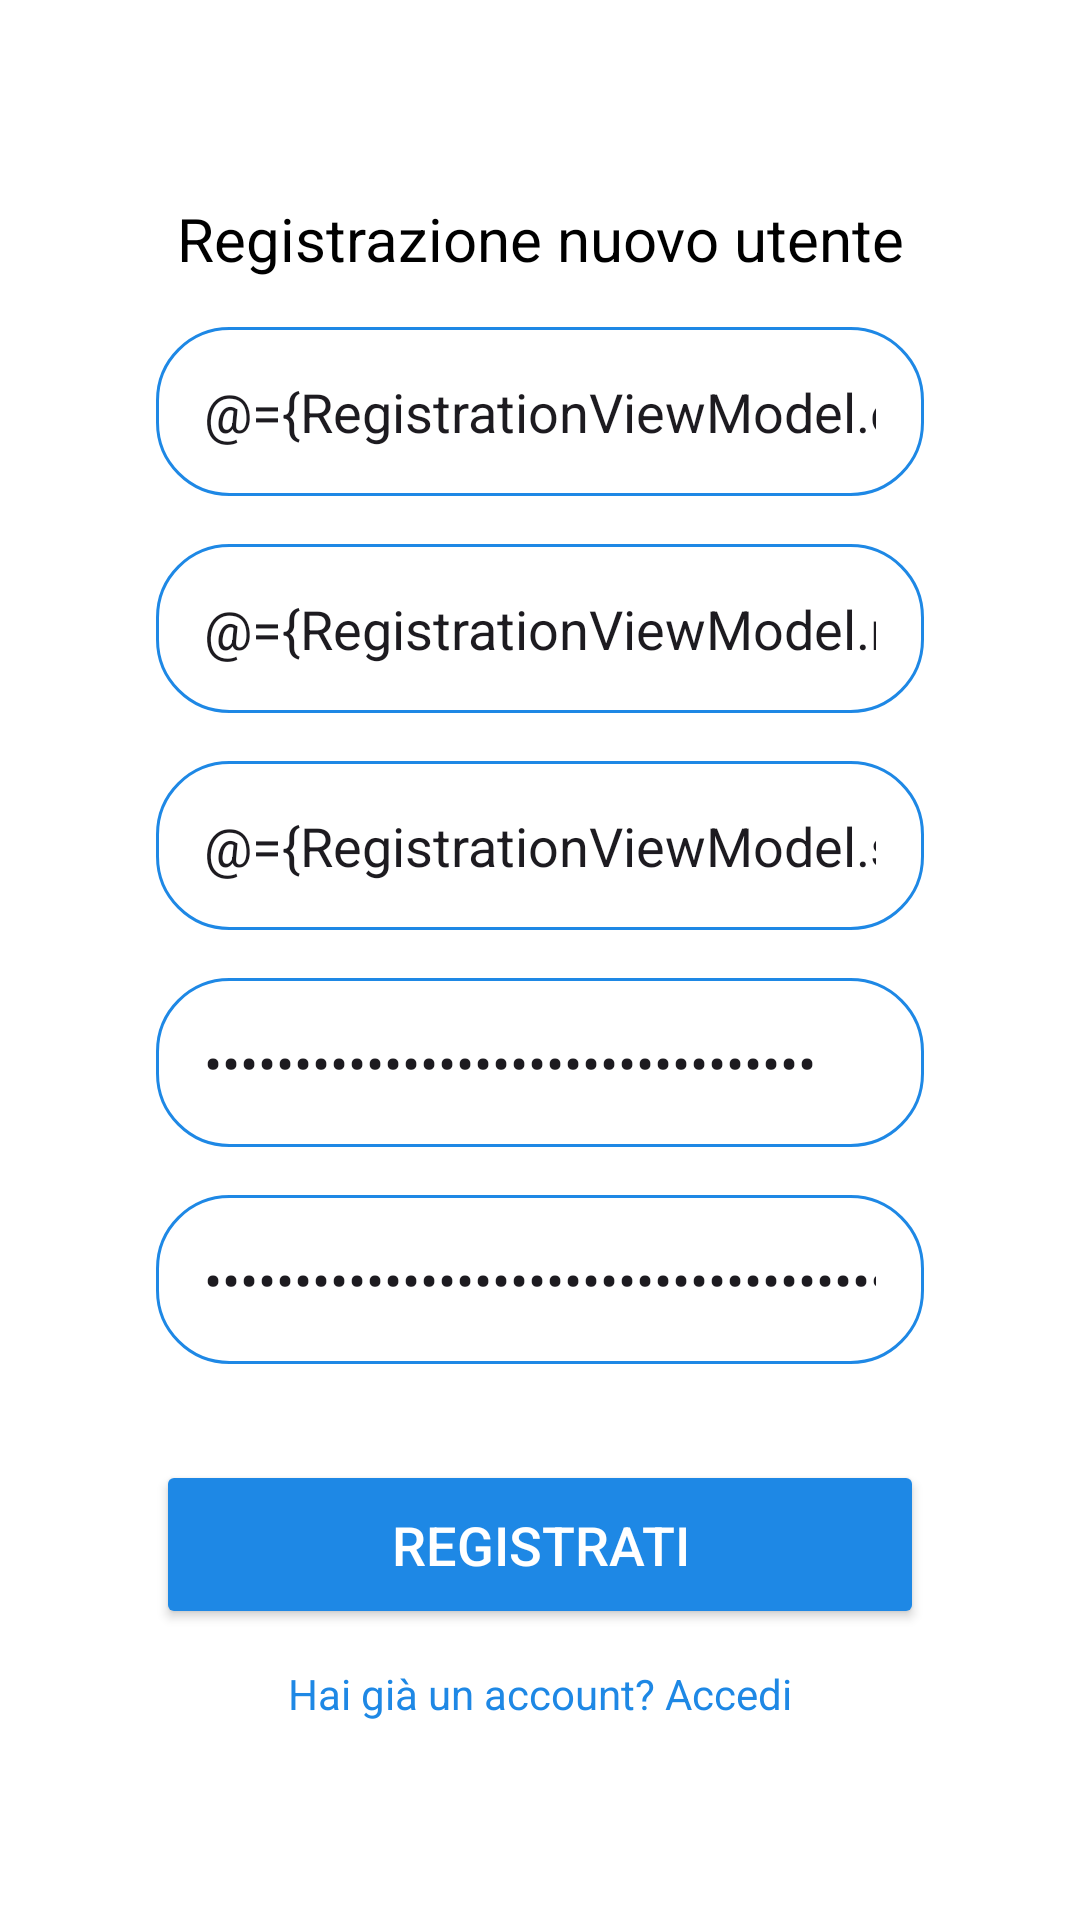

The Android layout XML behind this screen, and the referenced resources:
<!-- AndroidManifest.xml: application theme Theme.VenClima -->
<!-- res/layout/registration.xml -->
<?xml version="1.0" encoding="utf-8"?>
<layout xmlns:android="http://schemas.android.com/apk/res/android"
    xmlns:app="http://schemas.android.com/apk/res-auto">

    <data>
        <variable
            name="RegistrationViewModel"
            type="com.example.venclima.viewModels.RegistrationViewModel" />
    </data>

    <androidx.constraintlayout.widget.ConstraintLayout
        android:layout_width="match_parent"
        android:layout_height="match_parent">

    <LinearLayout
        android:id="@+id/registration_container"
        android:layout_width="0dp"
        android:layout_height="wrap_content"
        android:layout_margin="24dp"
        android:orientation="vertical"
        android:gravity="center"
        android:padding="16dp"
        app:layout_constraintWidth_percent="0.80"
        app:layout_constraintTop_toTopOf="parent"
        app:layout_constraintBottom_toBottomOf="parent"
        app:layout_constraintStart_toStartOf="parent"
        app:layout_constraintEnd_toEndOf="parent">

        <TextView
            android:layout_width="match_parent"
            android:layout_height="wrap_content"
            android:text="Registrazione nuovo utente"
            android:textColor="@color/black"
            android:textSize="20sp"
            android:gravity="center"
            android:layout_marginBottom="16dp"/>

        <EditText
            android:id="@+id/email_input"
            android:layout_width="match_parent"
            android:layout_height="wrap_content"
            android:hint="Email"
            android:textSize="18sp"
            android:background="@drawable/rounded_corner"
            android:padding="16dp"
            android:inputType="textEmailAddress"
            android:text="@={RegistrationViewModel.email}"/>

        <EditText
            android:id="@+id/firstname_input"
            android:layout_width="match_parent"
            android:layout_height="wrap_content"
            android:hint="Nome"
            android:textSize="18sp"
            android:background="@drawable/rounded_corner"
            android:padding="16dp"
            android:inputType="text"
            android:layout_marginTop="16dp"
            android:text="@={RegistrationViewModel.name}"/>

        <EditText
            android:id="@+id/lastname_input"
            android:layout_width="match_parent"
            android:layout_height="wrap_content"
            android:hint="Cognome"
            android:textSize="18sp"
            android:background="@drawable/rounded_corner"
            android:padding="16dp"
            android:inputType="text"
            android:layout_marginTop="16dp"
            android:text="@={RegistrationViewModel.surname}"/>

        <EditText
            android:id="@+id/password_input"
            android:layout_width="match_parent"
            android:layout_height="wrap_content"
            android:hint="Password"
            android:textSize="18sp"
            android:background="@drawable/rounded_corner"
            android:padding="16dp"
            android:inputType="textPassword"
            android:layout_marginTop="16dp"
            android:text="@={RegistrationViewModel.password}"/>

        <EditText
            android:id="@+id/conf_password_input"
            android:layout_width="match_parent"
            android:layout_height="wrap_content"
            android:hint="Conferma password"
            android:textSize="18sp"
            android:background="@drawable/rounded_corner"
            android:padding="16dp"
            android:inputType="textPassword"
            android:layout_marginTop="16dp"
            android:text="@={RegistrationViewModel.confirmPassword}"/>

        <Button
            android:id="@+id/registration_btn"
            android:layout_width="match_parent"
            android:layout_height="wrap_content"
            android:text="Registrati"
            android:backgroundTint="@color/primary"
            android:textColor="@color/white"
            android:padding="16dp"
            android:layout_marginTop="32dp"
            android:textSize="18sp"
            android:onClick="@{() -> RegistrationViewModel.onRegistrationButtonClicked()}"/>

        <TextView
            android:id="@+id/go_to_login_text"
            android:layout_width="match_parent"
            android:layout_height="wrap_content"
            android:text="Hai già un account? Accedi"
            android:textColor="@color/primary"
            android:gravity="center"
            android:layout_marginTop="12dp"
            android:textSize="14sp"/>
    </LinearLayout>

    </androidx.constraintlayout.widget.ConstraintLayout>

</layout>
<!-- resources referenced by this layout -->
<resources>
  <color name="black">#FF000000</color>
  <color name="primary">#1E88E5</color>
  <color name="white">#FFFFFFFF</color>
  <!-- drawable rounded_corner (drawable) -->
  <?xml version="1.0" encoding="utf-8"?>
  <shape xmlns:android="http://schemas.android.com/apk/res/android"
      android:shape="rectangle">
      <corners android:radius="24dp"/>
      <stroke android:width="1dip" android:color="@color/primary"/>
  
  </shape>
  <style name="Theme.VenClima" parent="Base.Theme.VenClima" />
  <style name="Base.Theme.VenClima" parent="Theme.Material3.DayNight.NoActionBar">
          
          
  
  
          
          <item name="colorPrimary">@color/primary</item>
          <item name="colorOnPrimary">@color/onPrimary</item>
          <item name="colorPrimaryContainer">@color/primaryContainer</item>
          <item name="colorOnPrimaryContainer">@color/onPrimaryContainer</item>
  
          <item name="colorSecondary">@color/secondary</item>
          <item name="colorOnSecondary">@color/onSecondary</item>
          <item name="colorSecondaryContainer">@color/secondaryContainer</item>
          <item name="colorOnSecondaryContainer">@color/onSecondaryContainer</item>
  
          <item name="colorTertiary">@color/tertiary</item>
          <item name="colorOnTertiary">@color/onTertiary</item>
          <item name="colorTertiaryContainer">@color/tertiaryContainer</item>
          <item name="colorOnTertiaryContainer">@color/onTertiaryContainer</item>
  
          
          <item name="android:colorBackground">@color/white</item>
          <item name="colorOnBackground">@color/onBackground</item>
  
          <item name="colorSurface">@color/surface</item>
          <item name="colorOnSurface">@color/onSurface</item>
  
          <item name="colorSurfaceVariant">@color/surfaceVariant</item>
          <item name="colorOnSurfaceVariant">@color/onSurfaceVariant</item>
  
          
          <item name="colorOutline">@color/outline</item>
          <item name="colorOutlineVariant">@color/outlineVariant</item>
  
          
          <item name="colorError">@color/error</item>
          <item name="colorOnError">@color/onError</item>
          <item name="colorErrorContainer">@color/errorContainer</item>
          <item name="colorOnErrorContainer">@color/onErrorContainer</item>
  
      </style>
  <color name="onPrimary">#FFFFFF</color>
  <color name="primaryContainer">#BBDEFB</color>
  <color name="onPrimaryContainer">#0D47A1</color>
  <color name="secondary">#42A5F5</color>
  <color name="onSecondary">#FFFFFF</color>
  <color name="secondaryContainer">#BBDEFB</color>
  <color name="onSecondaryContainer">#1565C0</color>
  <color name="tertiary">#448AFF</color>
  <color name="onTertiary">#FFFFFF</color>
  <color name="tertiaryContainer">#82B1FF</color>
  <color name="onTertiaryContainer">#0D47A1</color>
  <color name="onBackground">#0D47A1</color>
  <color name="surface">#FFFFFF</color>
  <color name="onSurface">#0D47A1</color>
  <color name="surfaceVariant">#BBDEFB</color>
  <color name="onSurfaceVariant">#1976D2</color>
  <color name="outline">#90CAF9</color>
  <color name="outlineVariant">#64B5F6</color>
  <color name="error">#B3261E</color>
  <color name="onError">#FFFFFF</color>
  <color name="errorContainer">#F9DEDC</color>
  <color name="onErrorContainer">#410E0B</color>
</resources>
